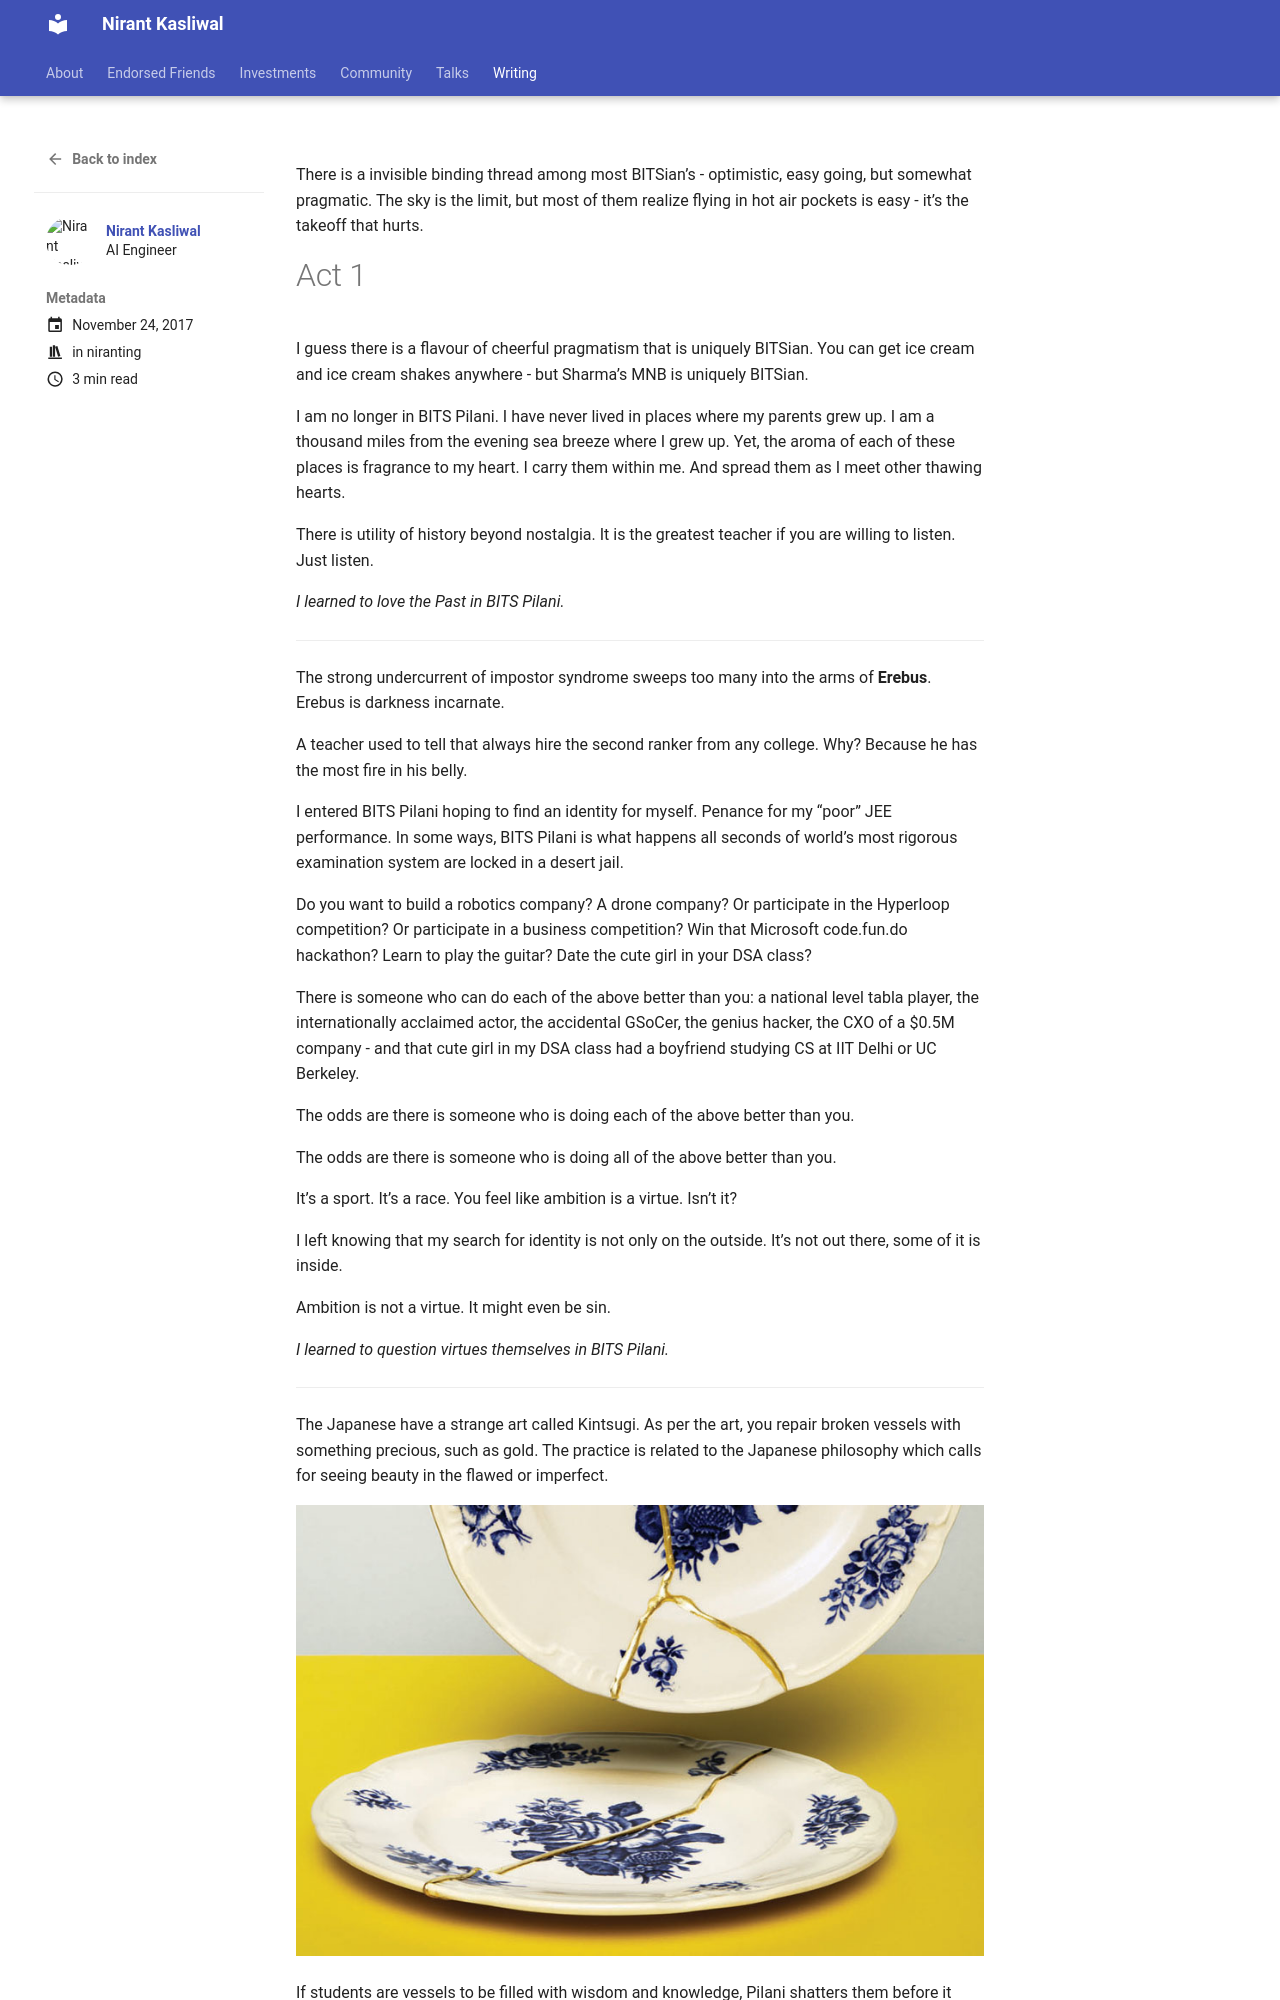

repository: NirantK/nirantk.github.io · page: writing/bitsian/index.html · generator: mkdocs

---
authors:
  - nirant
date: 2017-11-24
description: It's Magic
categories:
  - personal
title: The BITS Pilani Experience
images:
  - org
---

There is a invisible binding thread among most BITSian’s - optimistic, easy going, but somewhat pragmatic. The sky is the limit, but most of them realize flying in hot air pockets is easy - it’s the takeoff that hurts.
